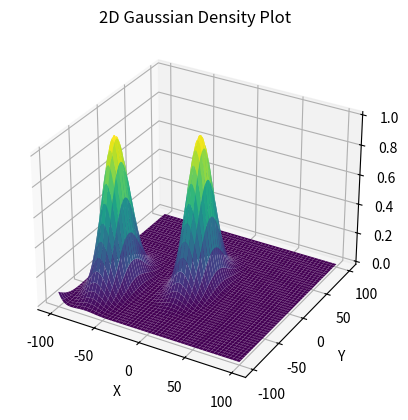
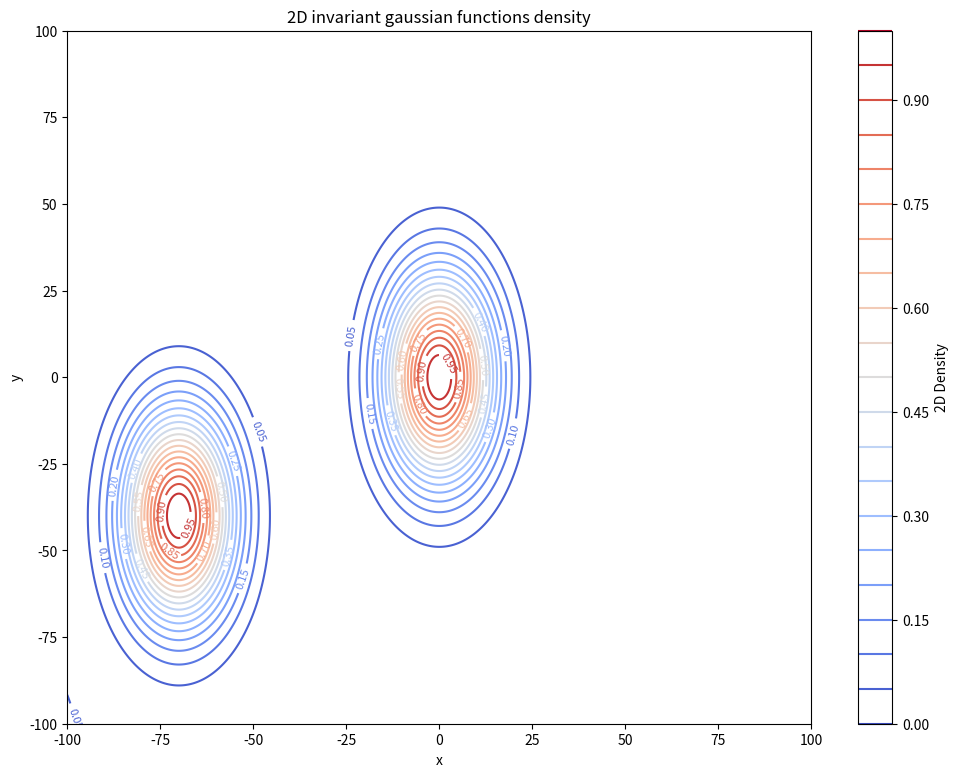
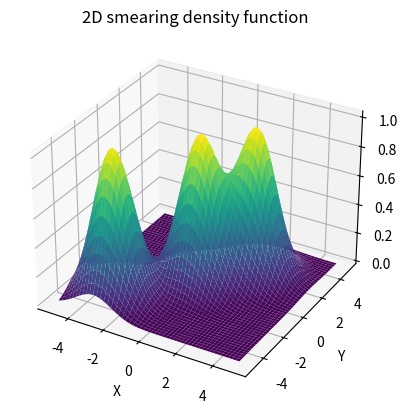
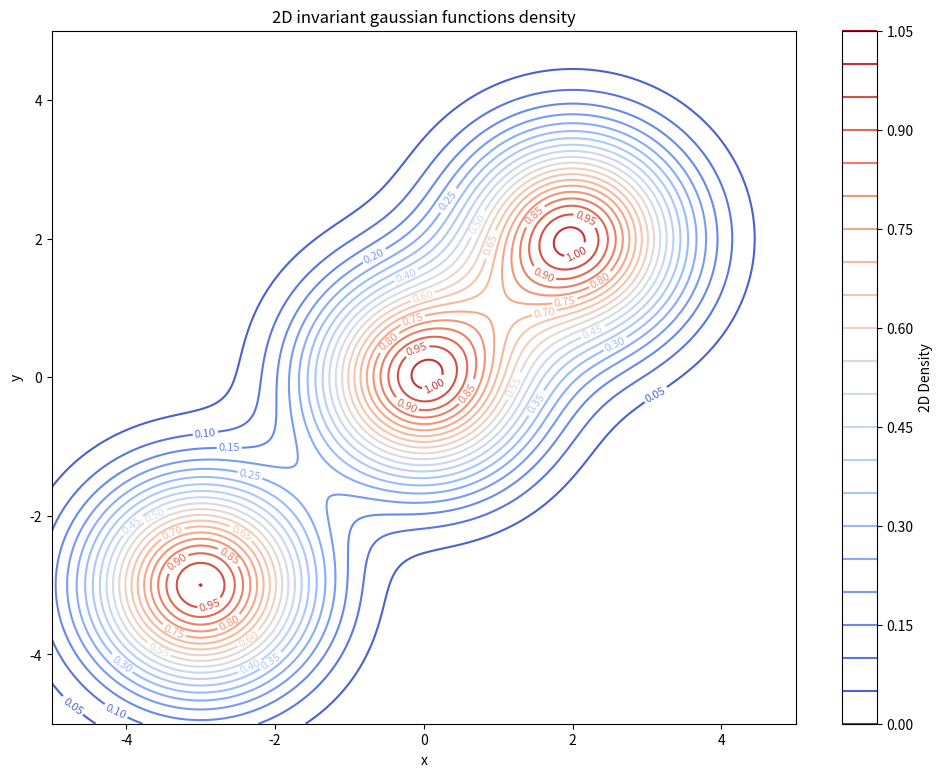

Python code for these plots, in order:

# -*- coding: utf-8 -*-
"""SOAP_2D.ipynb

Automatically generated by Colab.

Original file is located at
    https://colab.research.google.com/<link-removed>
"""

import numpy as np
import scipy.integrate as integrate
from matplotlib import pyplot as plt
from mpl_toolkits.mplot3d import Axes3D


def gaussian_fun_alt_2D(sigma_2D, relative_distances_2D):
    # NB: r must be an array
    relative_xs = relative_distances_2D[:, 0]
    relative_ys = relative_distances_2D[:, 1]

    return lambda x, y: np.exp(1 / (-2 * sigma_2D[0] ** 2) * (x - relative_xs[:, np.newaxis, np.newaxis]) ** 2
                               + 1 / (-2 * sigma_2D[1] ** 2) * (y - relative_ys[:, np.newaxis, np.newaxis]) ** 2)


def trans_invariant_density_alt_2D(atom_positions, sigma_2D, r_cutoff=np.inf, origin_index=0):
    relative_distances_2D = atom_positions - atom_positions[
        origin_index]  # shape = (N, 2), N means #atoms, 2 means relative distance of (x and y)
    density = gaussian_fun_alt_2D(sigma_2D, relative_distances_2D)
    return lambda x, y: np.sum(density(x, y), axis=0)


def plotContour(xyz_data_2D, title, color_label, image_size_inches=(12, 9), save_fig=False, fig_name="2D_contour"):
    X, Y, Z = xyz_data_2D
    plt.figure(figsize=image_size_inches)
    contour = plt.contour(X, Y, Z, levels=20, cmap="coolwarm")
    plt.clabel(contour, inline=True, fontsize=8)
    plt.xlabel("x")
    plt.ylabel("y")
    # plt.title("2D invariant gaussian functions density")
    plt.title(title)

    # plt.colorbar(label="2D Density")
    plt.colorbar(label=color_label)

    # ax = plt.gca()
    if save_fig:
        plt.savefig(fig_name, dpi=300)
    plt.show()


if __name__ == "__main__":
    R_x = np.linspace(-100, 100, 1000)
    R_y = np.linspace(-100, 100, 1000)
    xv, yv = np.meshgrid(R_x, R_y)

    T_2D = np.array([600, 600])
    ############################  x    y
    atom_2D_position = np.array([[60, 60],
                                 [-60, -60],
                                 [-10, 20]])
    density_function_2D = trans_invariant_density_alt_2D(atom_2D_position + T_2D, np.array([10, 20]))

    # the shape should be (len(R_x), len(R_y))
    result = density_function_2D(xv, yv)
    print(f'the shape is {result.shape}')

    # Create 3D plot
    fig, ax = plt.subplots(subplot_kw={"projection": "3d"})
    ax.plot_surface(xv, yv, result, cmap='viridis', edgecolor='none')

    # Labels
    ax.set_xlabel('X')
    ax.set_ylabel('Y')
    ax.set_zlabel('Density')
    ax.set_title('2D Gaussian Density Plot')
    plt.show()

    plotContour(xyz_data_2D=(xv, yv, result), title="2D invariant gaussian functions density", color_label="2D Density",
                save_fig=True, fig_name="2D_contour_1")

    R_x = np.linspace(-5, 5, 500)
    R_y = np.linspace(-5, 5, 500)
    xv, yv = np.meshgrid(R_x, R_y)

    T_2D = np.array([0.1, 0.1])
    ############################  x    y
    atom_2D_position = np.array([[0, 0],
                                 [2, 2],
                                 [-3, -3]])
    density_function_2D = trans_invariant_density_alt_2D(atom_2D_position + T_2D, np.array([1, 1]))

    # the shape should be (len(R_x), len(R_y))
    result = density_function_2D(xv, yv)
    print(f'the shape is {result.shape}')

    # Create 3D plot
    fig, ax = plt.subplots(subplot_kw={"projection": "3d"})

    ax.plot_surface(xv, yv, result, cmap='viridis', edgecolor='none')

    # Labels
    ax.set_xlabel('X')
    ax.set_ylabel('Y')
    ax.set_zlabel('Density')
    ax.set_title('2D smearing density function')

    plt.savefig("2D_smearing_density_function")

    plt.show()
    plotContour(xyz_data_2D=(xv, yv, result), title="2D invariant gaussian functions density", color_label="2D Density",
                save_fig=True, fig_name="2D_smearing_density_function_contour")

# relative_distances_2D  = atom_2D_position - atom_2D_position[0]  # shape = (N, 2), N means #atoms, 2 means relative distance of (x and y)
# relative_xs = relative_distances_2D[:, 0:1]

# relative_xs = xv - relative_xs[:, np.newaxis, :]

# print(relative_xs.shape)

# print(relative_xs)

# relative_distances_2D  = atom_2D_position - atom_2D_position[0]  # shape = (N, 2), N means #atoms, 2 means relative distance of (x and y)
# relative_xs = relative_distances_2D[:, 1:2]

# relative_xs = yv - relative_xs[:, np.newaxis, :]

# print(relative_xs.shape)

# print(relative_xs)


# print(density_function_2D(xv, yv))


